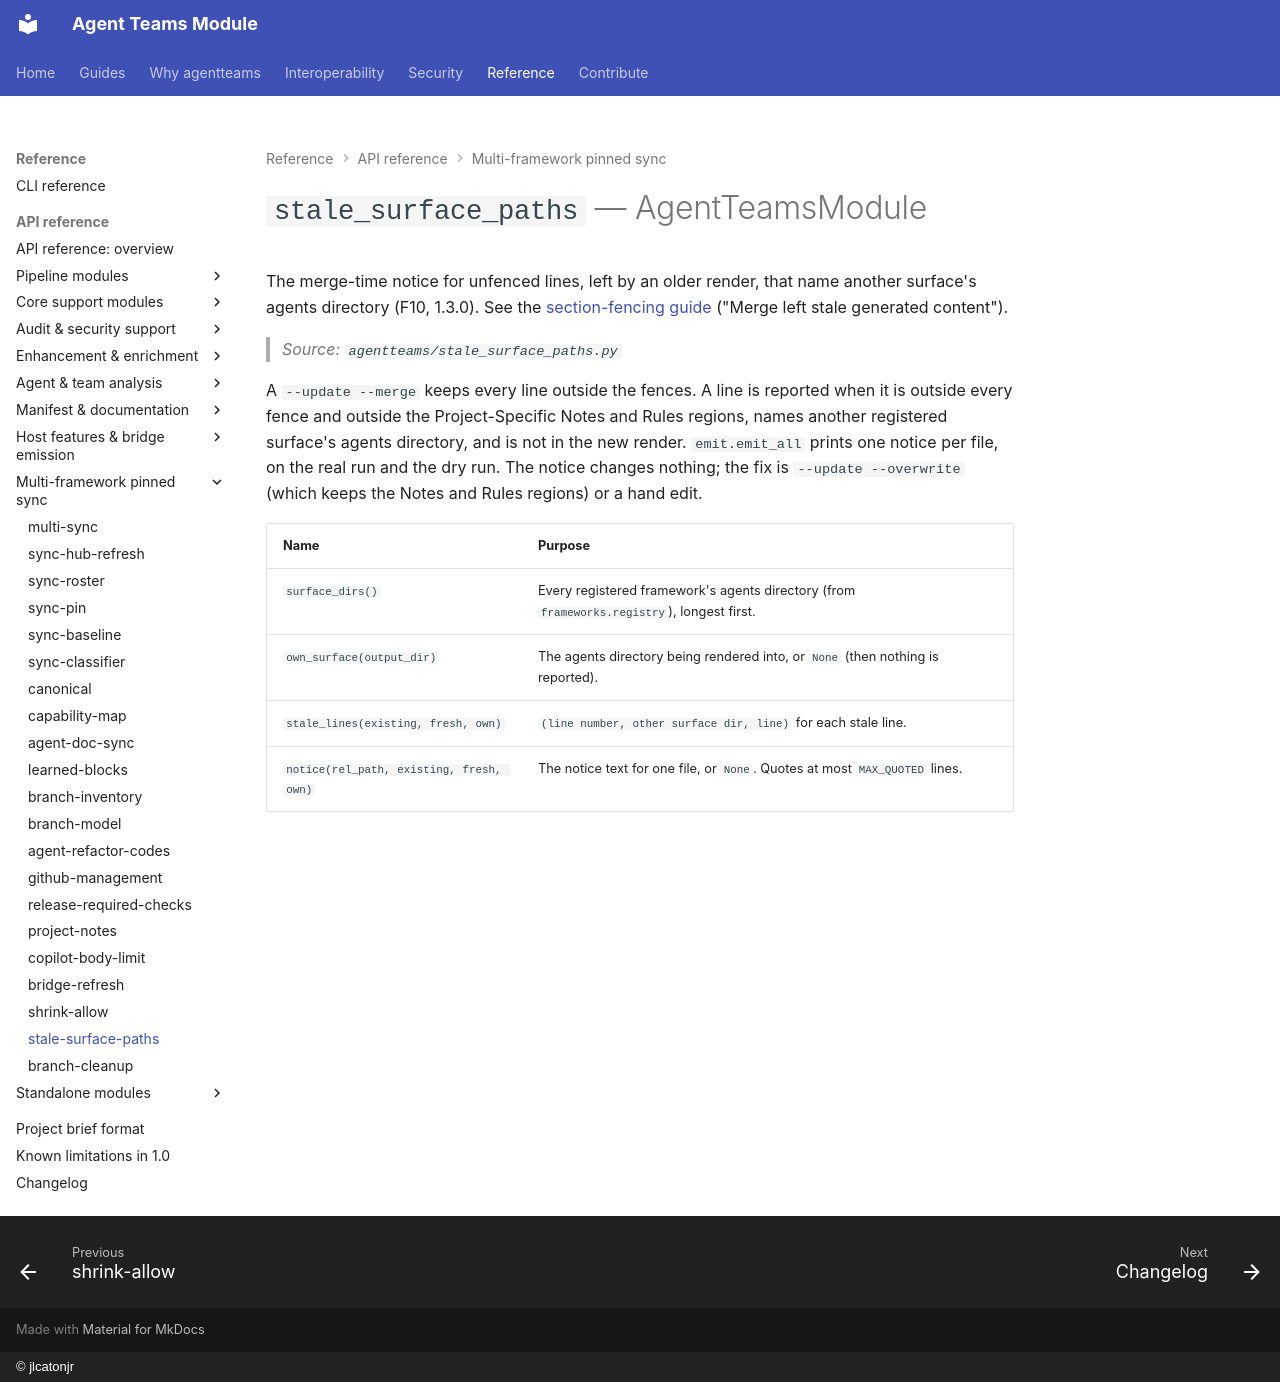

repository: jlcatonjr/agentteams · page: api-reference/stale-surface-paths/index.html · generator: mkdocs · copyright: © jlcatonjr

# `stale_surface_paths` — AgentTeamsModule

The merge-time notice for unfenced lines, left by an older render, that name another surface's agents directory
(F10, 1.3.0). See the [section-fencing guide](../section-fencing-guide.md) ("Merge left stale generated content").

> *Source: `agentteams/stale_surface_paths.py`*

A `--update --merge` keeps every line outside the fences. A line is reported when it is outside every fence and
outside the Project-Specific Notes and Rules regions, names another registered surface's agents directory, and is not
in the new render. `emit.emit_all` prints one notice per file, on the real run and the dry run. The notice changes
nothing; the fix is `--update --overwrite` (which keeps the Notes and Rules regions) or a hand edit.

| Name | Purpose |
|---|---|
| `surface_dirs()` | Every registered framework's agents directory (from `frameworks.registry`), longest first. |
| `own_surface(output_dir)` | The agents directory being rendered into, or `None` (then nothing is reported). |
| `stale_lines(existing, fresh, own)` | `(line number, other surface dir, line)` for each stale line. |
| `notice(rel_path, existing, fresh, own)` | The notice text for one file, or `None`. Quotes at most `MAX_QUOTED` lines. |
